Image classification data set "dataset" (almatov1/potato-python on GitHub). Class labels (2): potato, purslane.

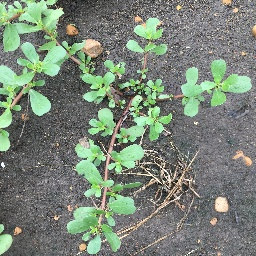
Label: purslane

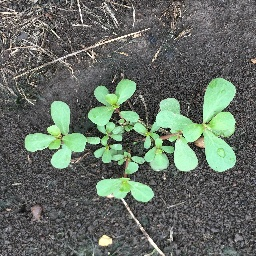
Label: purslane

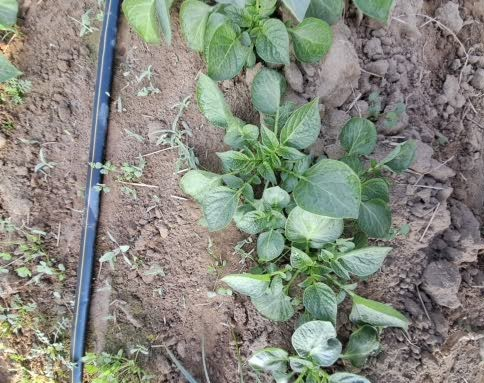
Label: potato

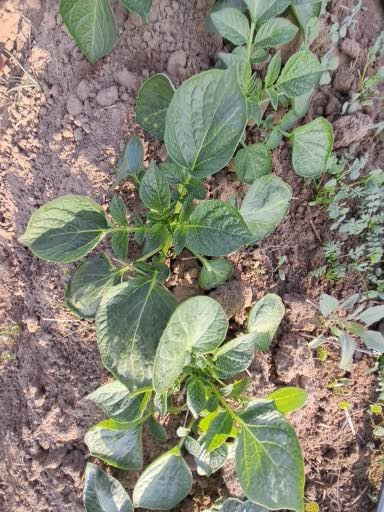
Label: potato

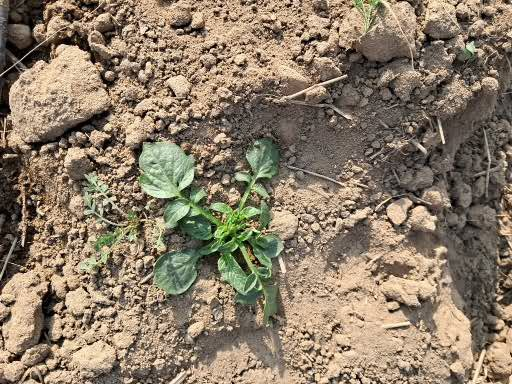
Label: potato

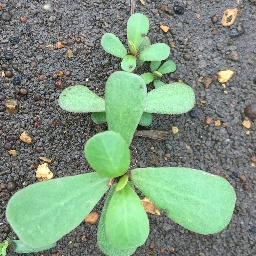
Label: purslane
